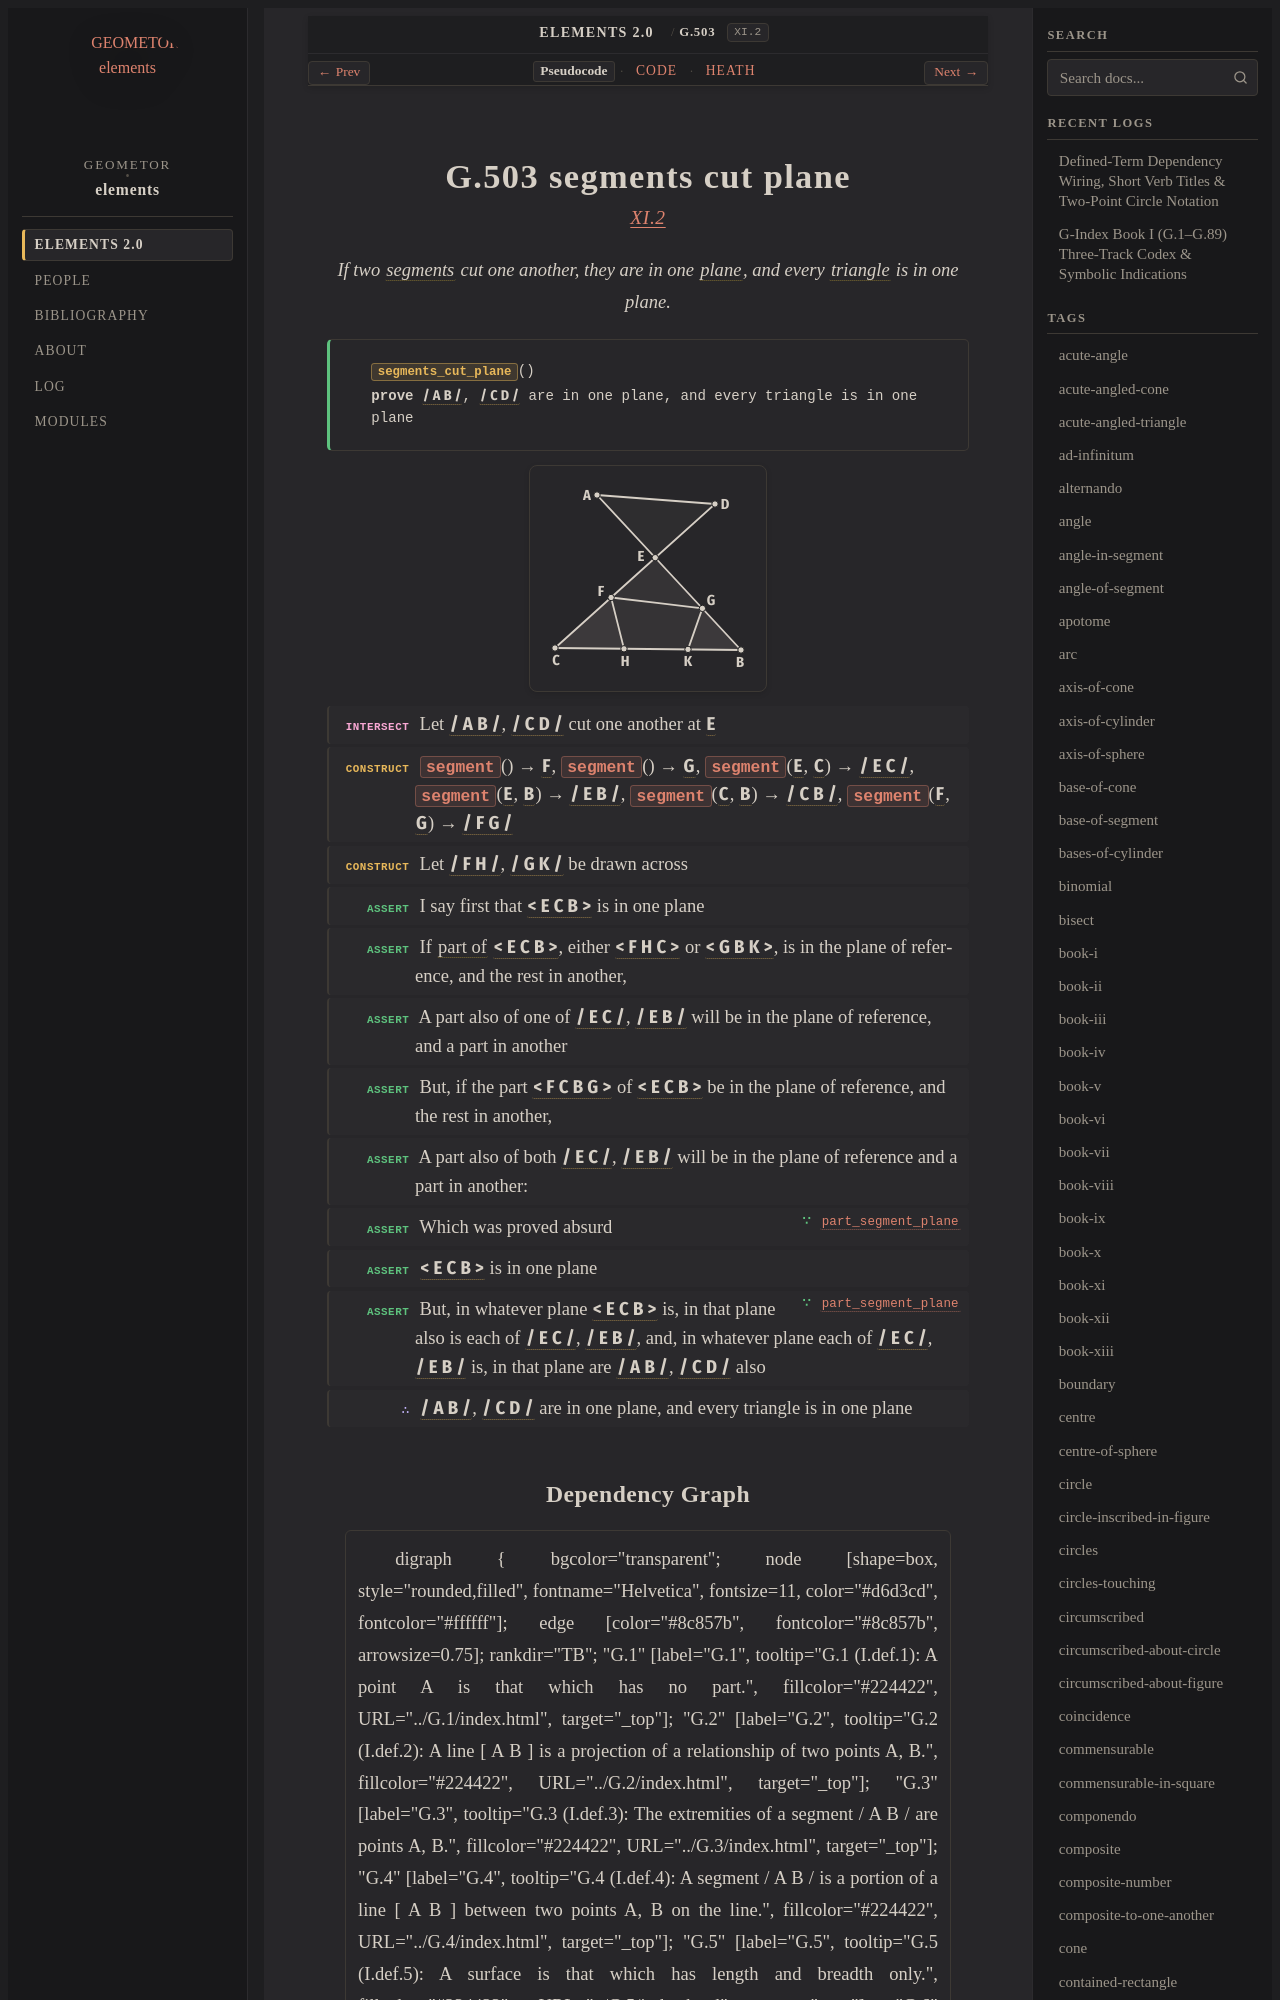

repository: geometor/elements · page: elements2/G.503/index.html · generator: sphinx

:order: 503
:number: 503
:canonical_id: G.503
:original_id: XI.2
:title: G.503 segments cut plane
:volume: III
:book: XI
:type: prop
:subtype: theorem
:categories: theorem, proof, solid-geometry
:category: theorem, proof, solid-geometry
:tags: book-xi, point, segment, triangle, quadrilateral, straight-line, plane-surface, trilateral, part-aliquot, plane
:dependencies: G.4, G.7, G.12, G.14, G.253, G.502
:excerpt: If two segments cut one another, they are in one plane, and every triangle is in one plane.

.. _G.503:
.. _XI.2:
